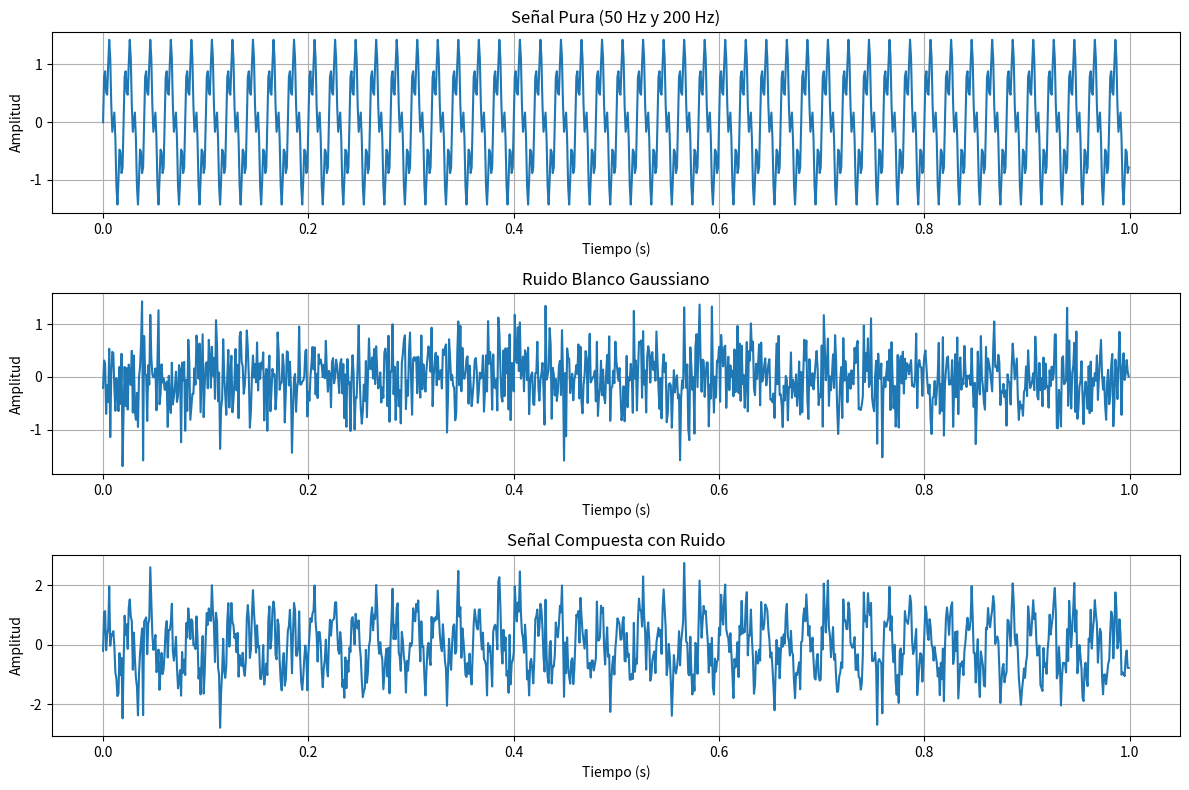
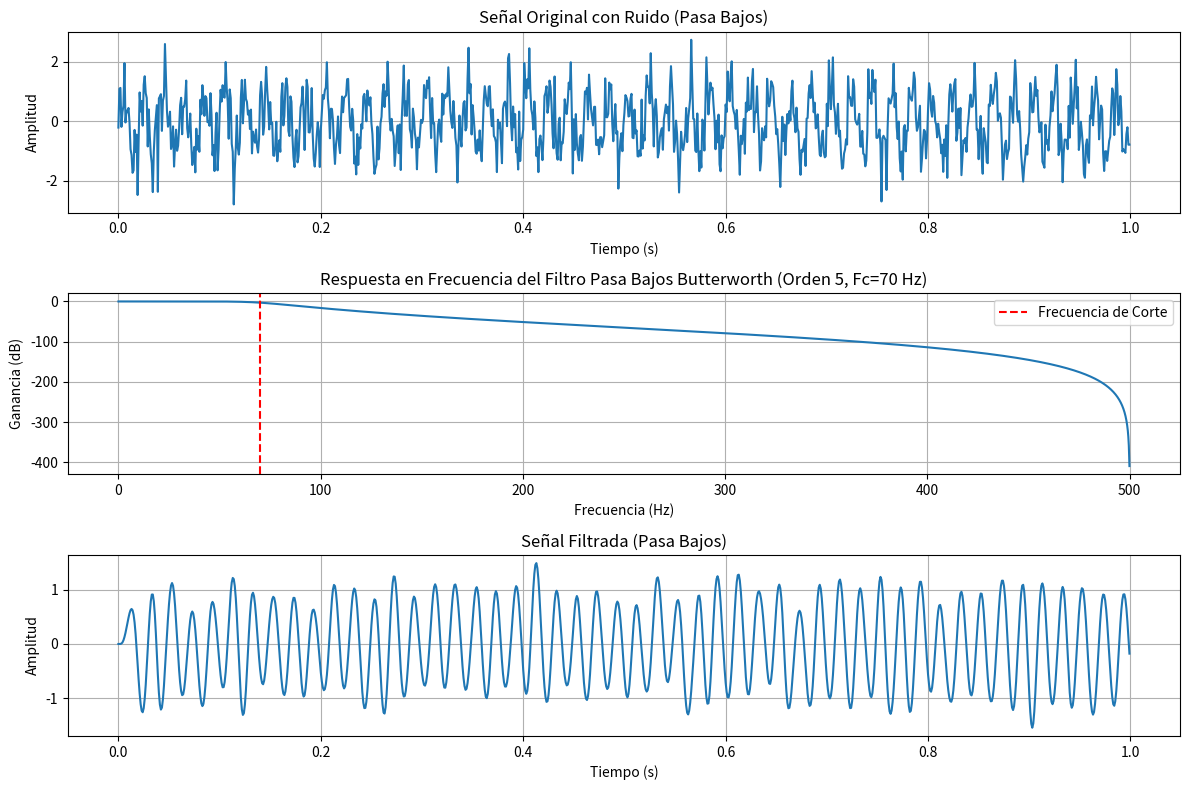
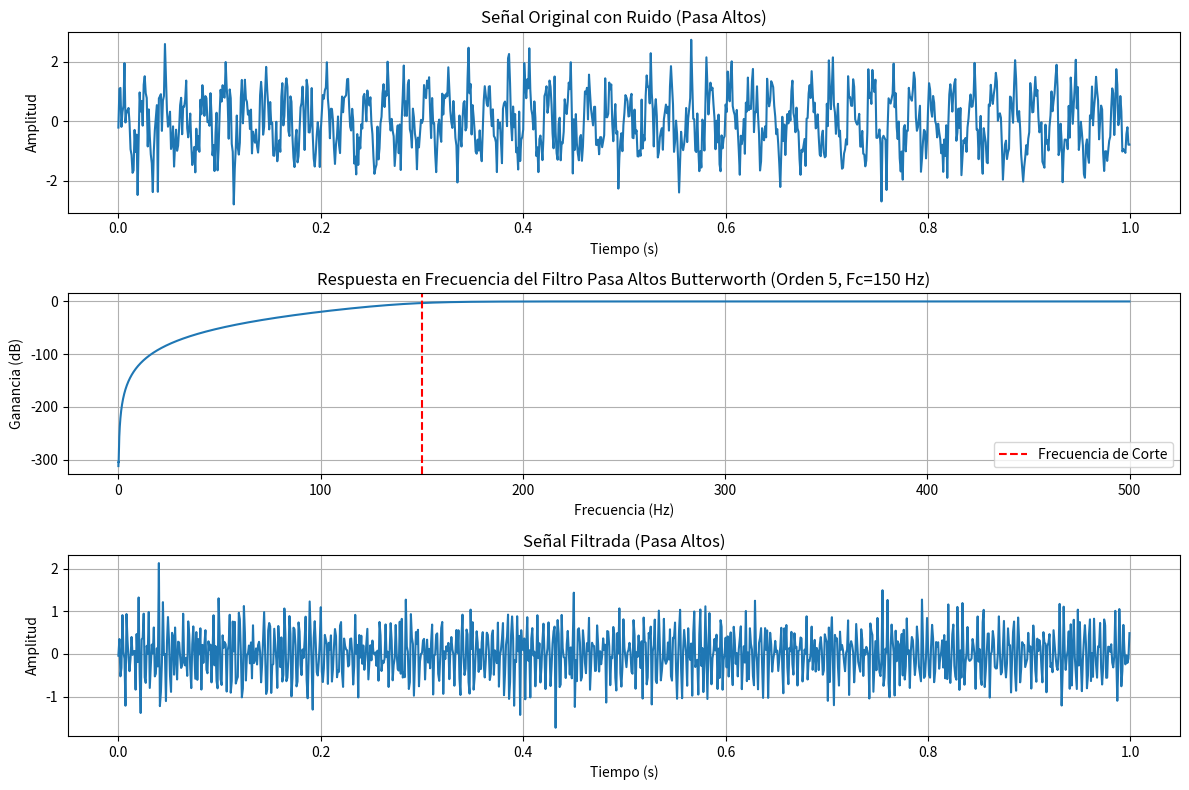
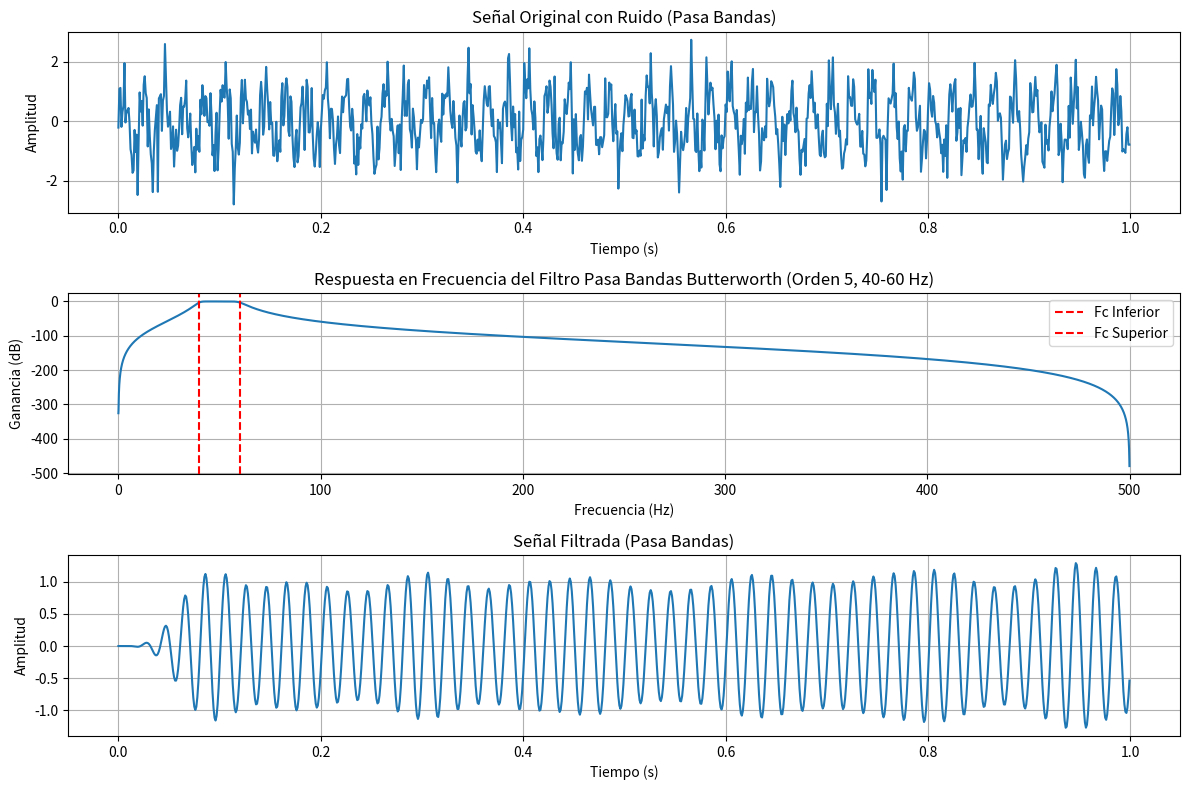
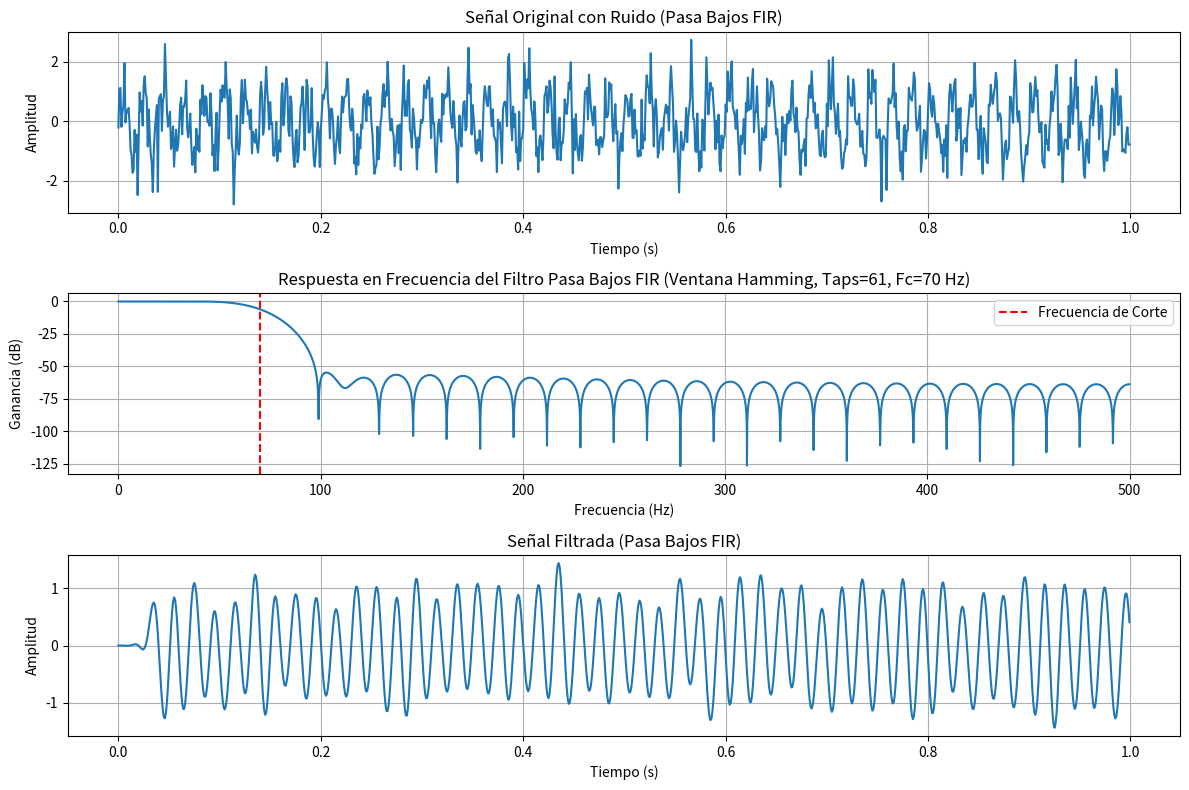
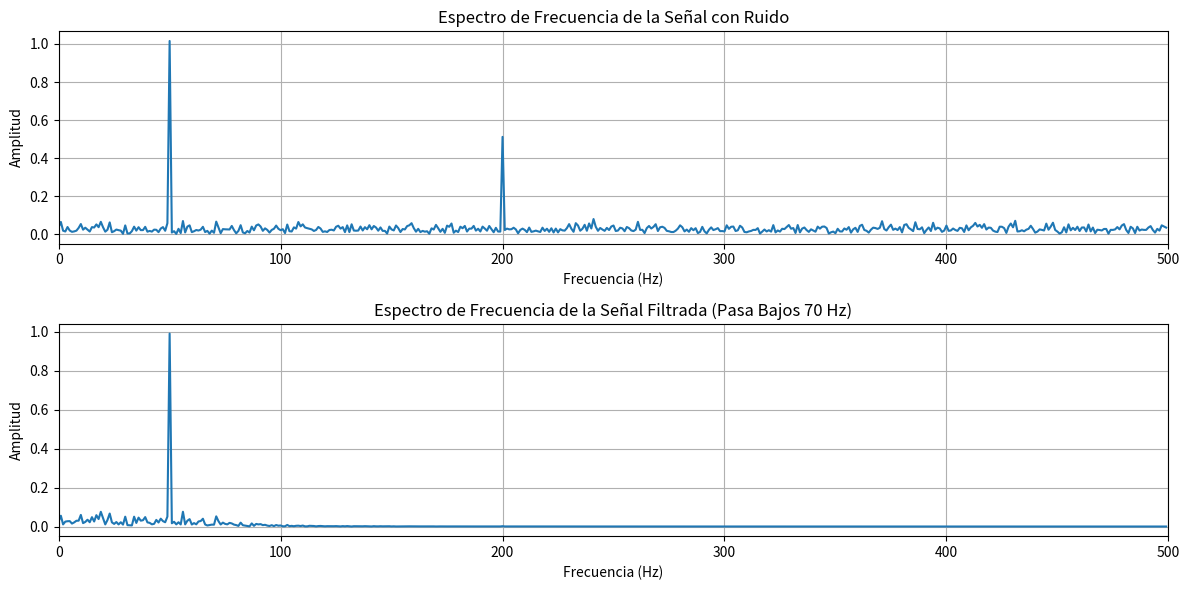

Recreate these plots in Python, in order.
import numpy as np
import matplotlib.pyplot as plt
from scipy import signal

# --- 1. Definición de la señal de entrada ---
# Parámetros de muestreo y duración
fs = 1000  # Frecuencia de muestreo (Hz)
T = 1      # Duración de la señal (segundos)
t = np.linspace(0, T, int(fs * T), endpoint=False) # Vector de tiempo

# Crear una señal compuesta: suma de dos senos con diferentes frecuencias
f1_pure = 50   # Frecuencia deseada (Hz)
f2_pure = 200  # Frecuencia no deseada (Hz)
signal_pure = np.sin(2 * np.pi * f1_pure * t) + 0.5 * np.sin(2 * np.pi * f2_pure * t)

# Añadir ruido blanco gaussiano para simular una señal real
noise_amplitude = 0.5
noise = noise_amplitude * np.random.randn(len(t))
signal_noisy = signal_pure + noise

# --- 2. Graficar las señales antes de aplicar el filtro ---
plt.figure(figsize=(12, 8))

plt.subplot(3, 1, 1)
plt.plot(t, signal_pure)
plt.title(f'Señal Pura ({f1_pure} Hz y {f2_pure} Hz)')
plt.xlabel('Tiempo (s)')
plt.ylabel('Amplitud')
plt.grid(True)

plt.subplot(3, 1, 2)
plt.plot(t, noise)
plt.title('Ruido Blanco Gaussiano')
plt.xlabel('Tiempo (s)')
plt.ylabel('Amplitud')
plt.grid(True)

plt.subplot(3, 1, 3)
plt.plot(t, signal_noisy)
plt.title('Señal Compuesta con Ruido')
plt.xlabel('Tiempo (s)')
plt.ylabel('Amplitud')
plt.grid(True)

plt.tight_layout()
plt.show()

# --- Parámetros comunes para el diseño de filtros ---
nyquist = 0.5 * fs # Frecuencia de Nyquist

# --- 3. y 4. Implementación de Filtros IIR (Butterworth) ---

## Filtro Pasa Bajos (Low-Pass Filter)
cutoff_lp = 70 # Frecuencia de corte para el pasa bajos (Hz)
order_lp = 5   # Orden del filtro

# Diseño del filtro Butterworth IIR
b_lp, a_lp = signal.butter(order_lp, cutoff_lp / nyquist, btype='low', analog=False)

# Respuesta en frecuencia del filtro
w_lp, h_lp = signal.freqz(b_lp, a_lp, worN=8000)
freq_lp = w_lp * fs / (2 * np.pi)

# Aplicar el filtro a la señal con ruido
signal_filtered_lp = signal.lfilter(b_lp, a_lp, signal_noisy)

# Graficar resultados del filtro pasa bajos
plt.figure(figsize=(12, 8))

plt.subplot(3, 1, 1)
plt.plot(t, signal_noisy)
plt.title('Señal Original con Ruido (Pasa Bajos)')
plt.xlabel('Tiempo (s)')
plt.ylabel('Amplitud')
plt.grid(True)

plt.subplot(3, 1, 2)
plt.plot(freq_lp, 20 * np.log10(abs(h_lp)))
plt.title(f'Respuesta en Frecuencia del Filtro Pasa Bajos Butterworth (Orden {order_lp}, Fc={cutoff_lp} Hz)')
plt.xlabel('Frecuencia (Hz)')
plt.ylabel('Ganancia (dB)')
plt.axvline(cutoff_lp, color='red', linestyle='--', label='Frecuencia de Corte')
plt.grid(True)
plt.legend()

plt.subplot(3, 1, 3)
plt.plot(t, signal_filtered_lp)
plt.title('Señal Filtrada (Pasa Bajos)')
plt.xlabel('Tiempo (s)')
plt.ylabel('Amplitud')
plt.grid(True)

plt.tight_layout()
plt.show()

## Filtro Pasa Altos (High-Pass Filter)
cutoff_hp = 150 # Frecuencia de corte para el pasa altos (Hz)
order_hp = 5    # Orden del filtro

# Diseño del filtro Butterworth IIR
b_hp, a_hp = signal.butter(order_hp, cutoff_hp / nyquist, btype='high', analog=False)

# Respuesta en frecuencia del filtro
w_hp, h_hp = signal.freqz(b_hp, a_hp, worN=8000)
freq_hp = w_hp * fs / (2 * np.pi)

# Aplicar el filtro a la señal con ruido
signal_filtered_hp = signal.lfilter(b_hp, a_hp, signal_noisy)

# Graficar resultados del filtro pasa altos
plt.figure(figsize=(12, 8))

plt.subplot(3, 1, 1)
plt.plot(t, signal_noisy)
plt.title('Señal Original con Ruido (Pasa Altos)')
plt.xlabel('Tiempo (s)')
plt.ylabel('Amplitud')
plt.grid(True)

plt.subplot(3, 1, 2)
plt.plot(freq_hp, 20 * np.log10(abs(h_hp)))
plt.title(f'Respuesta en Frecuencia del Filtro Pasa Altos Butterworth (Orden {order_hp}, Fc={cutoff_hp} Hz)')
plt.xlabel('Frecuencia (Hz)')
plt.ylabel('Ganancia (dB)')
plt.axvline(cutoff_hp, color='red', linestyle='--', label='Frecuencia de Corte')
plt.grid(True)
plt.legend()

plt.subplot(3, 1, 3)
plt.plot(t, signal_filtered_hp)
plt.title('Señal Filtrada (Pasa Altos)')
plt.xlabel('Tiempo (s)')
plt.ylabel('Amplitud')
plt.grid(True)

plt.tight_layout()
plt.show()

## Filtro Pasa Bandas (Band-Pass Filter)
lowcut_bp = 40  # Frecuencia de corte inferior (Hz)
highcut_bp = 60 # Frecuencia de corte superior (Hz)
order_bp = 5    # Orden del filtro

# Diseño del filtro Butterworth IIR
b_bp, a_bp = signal.butter(order_bp, [lowcut_bp / nyquist, highcut_bp / nyquist], btype='band', analog=False)

# Respuesta en frecuencia del filtro
w_bp, h_bp = signal.freqz(b_bp, a_bp, worN=8000)
freq_bp = w_bp * fs / (2 * np.pi)

# Aplicar el filtro a la señal con ruido
signal_filtered_bp = signal.lfilter(b_bp, a_bp, signal_noisy)

# Graficar resultados del filtro pasa bandas
plt.figure(figsize=(12, 8))

plt.subplot(3, 1, 1)
plt.plot(t, signal_noisy)
plt.title('Señal Original con Ruido (Pasa Bandas)')
plt.xlabel('Tiempo (s)')
plt.ylabel('Amplitud')
plt.grid(True)

plt.subplot(3, 1, 2)
plt.plot(freq_bp, 20 * np.log10(abs(h_bp)))
plt.title(f'Respuesta en Frecuencia del Filtro Pasa Bandas Butterworth (Orden {order_bp}, {lowcut_bp}-{highcut_bp} Hz)')
plt.xlabel('Frecuencia (Hz)')
plt.ylabel('Ganancia (dB)')
plt.axvline(lowcut_bp, color='red', linestyle='--', label='Fc Inferior')
plt.axvline(highcut_bp, color='red', linestyle='--', label='Fc Superior')
plt.grid(True)
plt.legend()

plt.subplot(3, 1, 3)
plt.plot(t, signal_filtered_bp)
plt.title('Señal Filtrada (Pasa Bandas)')
plt.xlabel('Tiempo (s)')
plt.ylabel('Amplitud')
plt.grid(True)

plt.tight_layout()
plt.show()

# --- 3. y 4. Implementación de Filtro FIR (con ventana) ---

## Filtro Pasa Bajos FIR (ejemplo para comparación)
cutoff_fir = 70 # Frecuencia de corte para el pasa bajos (Hz)
numtaps_fir = 61 # Número de taps (orden del filtro + 1). Preferiblemente impar para simetría.

# Diseño del filtro FIR con ventana Hamming
b_fir = signal.firwin(numtaps_fir, cutoff_fir / nyquist, window='hamming', pass_zero='lowpass')

# Respuesta en frecuencia del filtro
w_fir, h_fir = signal.freqz(b_fir, worN=8000)
freq_fir = w_fir * fs / (2 * np.pi)

# Aplicar el filtro a la señal con ruido
signal_filtered_fir = signal.lfilter(b_fir, 1.0, signal_noisy) # Para FIR, el coeficiente 'a' es 1

# Graficar resultados del filtro pasa bajos FIR
plt.figure(figsize=(12, 8))

plt.subplot(3, 1, 1)
plt.plot(t, signal_noisy)
plt.title('Señal Original con Ruido (Pasa Bajos FIR)')
plt.xlabel('Tiempo (s)')
plt.ylabel('Amplitud')
plt.grid(True)

plt.subplot(3, 1, 2)
plt.plot(freq_fir, 20 * np.log10(abs(h_fir)))
plt.title(f'Respuesta en Frecuencia del Filtro Pasa Bajos FIR (Ventana Hamming, Taps={numtaps_fir}, Fc={cutoff_fir} Hz)')
plt.xlabel('Frecuencia (Hz)')
plt.ylabel('Ganancia (dB)')
plt.axvline(cutoff_fir, color='red', linestyle='--', label='Frecuencia de Corte')
plt.grid(True)
plt.legend()

plt.subplot(3, 1, 3)
plt.plot(t, signal_filtered_fir)
plt.title('Señal Filtrada (Pasa Bajos FIR)')
plt.xlabel('Tiempo (s)')
plt.ylabel('Amplitud')
plt.grid(True)

plt.tight_layout()
plt.show()

# --- 6. Comparación de las señales antes y después del filtrado (Dominio de la Frecuencia) ---

# Calcular la FFT de la señal original con ruido
N = len(signal_noisy)
yf_noisy = np.fft.fft(signal_noisy)
xf = np.fft.fftfreq(N, 1 / fs)

# Calcular la FFT de la señal filtrada (Pasa Bajos IIR)
yf_filtered_lp = np.fft.fft(signal_filtered_lp)

plt.figure(figsize=(12, 6))

plt.subplot(2, 1, 1)
plt.plot(xf[:N//2], 2/N * np.abs(yf_noisy[0:N//2]))
plt.title('Espectro de Frecuencia de la Señal con Ruido')
plt.xlabel('Frecuencia (Hz)')
plt.ylabel('Amplitud')
plt.xlim(0, fs / 2)
plt.grid(True)

plt.subplot(2, 1, 2)
plt.plot(xf[:N//2], 2/N * np.abs(yf_filtered_lp[0:N//2]))
plt.title(f'Espectro de Frecuencia de la Señal Filtrada (Pasa Bajos {cutoff_lp} Hz)')
plt.xlabel('Frecuencia (Hz)')
plt.ylabel('Amplitud')
plt.xlim(0, fs / 2)
plt.grid(True)

plt.tight_layout()
plt.show()